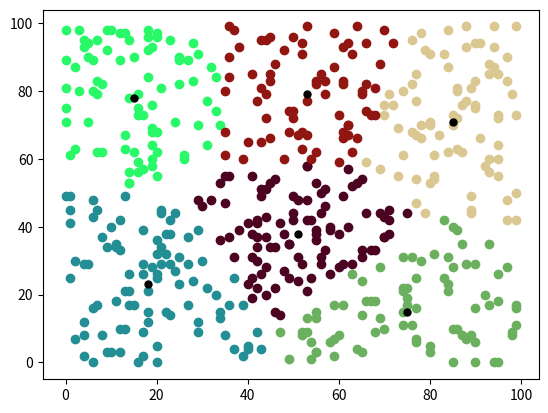

The matplotlib source for this figure:
import numpy as np
import matplotlib.pyplot as plt
import random as rnd


# generate random pts to populate array
# assign cluster to group by comparing distance --> assigned to group/clusterhead it is closest to via distance

#gets stuck at local optimums, need global max
#what if instead of comparing intrapoint distances, we compared the total point capture # of each group, and try to distribute that evenly after groups are formed?

def main(): # n = 20000 k = <30 is the coolest thing ever. the density of points is so much -> k = 600 tho
    #INPUTS: 
    n = 500 # of points
    z = 2 # of dimensions --> above 2, HUGE loss of information due to mapping from R^(>2) to R2 visualy
    domain = 100
    A = [] # n x z
    k = 6 #if k very high but k<n, error still thrown, think issue w sort logic
    Heads = []
    ClusterGroup1 = [] #new
    ClusterGroup2 = [] #old

    rgb = colorValues(k)
    A = populateA(A, n, z, domain)
    Heads = assign_init_CH(Heads, A, k, n)
    ClusterGroup1 = assignGroup(A, Heads, ClusterGroup1)
    print("CLUSTER POINTS: " + str(A))
    print(str(Heads) + " <- INITIAL CLUSTER HEADS")
    print(str(ClusterGroup1) + " <- INITIAL ASSIGNMENTS")
    #graph(A, Heads, ClusterGroup1, rgb) #<-- create list of rgb values so i can graph each iteration w same color

    i = 0
    while(ClusterGroup1 != ClusterGroup2 and i < 200): 
        # end case is if assignments don't update, doesnt mean Heads are stationary tho
        # other end case could be when average of cluster pts in group = prev head of group --> no motion
        print("ITERATION: " + str(i+1))
        Heads = average_CH(Heads, ClusterGroup1, A)
        print(str(Heads) + " <- NEW CLUSTER HEADS")

        ClusterGroup2 = ClusterGroup1[:]
        ClusterGroup1 = [] 
        #ClusterGroup1.clear()
        ClusterGroup1 = assignGroup(A, Heads, ClusterGroup1)
        #print("CLUSTER POINTS: " + str(A))

        print(str(ClusterGroup1) + " <- NEW ASSIGNMENTS ")

        print(ClusterGroup2 == ClusterGroup1)
        #graph(A, Heads, ClusterGroup1, rgb)

        i+=1
    #Heads = average_CH(Heads, ClusterGroup1, A) # to check if heads move, end condition assignment dep not movy dep
    graph(A, Heads, ClusterGroup1, rgb)
    
# after initial cluster assignment, the Heads will be determined by an average function for the group! 
# no need to get rid of redundancy btwn Heads and A

def populateA(A, n, z, domain): # UPDATED TO BE SCALABLE
    for i in range(n):
        A.append(list(np.random.randint(0, domain, z)))
    return A

def assign_init_CH(Heads, A, k, n): 
    I = rnd.sample(range(n), k)
    for i in range(k):
        Heads.append(A[I[i]])
    return Heads

def assignGroup(A, Heads, ClusterGroup):
    # compare each point to the heads --> choose minimum value
    assign = []
    for i in range(len(A)):
        #{compare index A to all three clusterheads. whichever has the min compare val distance wins}}
        for j in range(len(Heads)): 
            assign.append(getDistance(Heads[j], A[i]))
        ClusterGroup.append(assign.index(min(assign))) 
        #if one point is equidistant to both heads, first group(index) may recieve bias
        assign = []
    return ClusterGroup

def average_CH(Heads, ClusterGroup, A): 
    #for each k group, find the average of all values and replace current Head with the average coord vals.
    Points = []
    for i in range(len(Heads)):
        for j in range(len(A)):
            if(ClusterGroup[j] == i):
                Points.append(A[j])
        Heads[i] = getAverage(Points)
        Points = []
    return Heads

def getDistance(ClusterHead, Clusterpt): #Updated for scalability just have for loops
    val = 0
    for i in range(len(Clusterpt)):
        val += ((ClusterHead[i] - Clusterpt[i])**2)
    return val

def getAverage(Points): # MADE SCALABLE
    Head = []
    for i in range(len(Points[0])):
        sum = 0
        for j in range(len(Points)):
            sum += Points[j][i]
        Head.append(int(sum/len(Points)))
    return Head

def colorValues(k):
    rgb = []
    for i in range(k):
        rgb.append([rnd.random(), rnd.random(), rnd.random()])
    return rgb

def plotArray(Array, color, ClusterGroup, rgb):
    if color == 'points':
        for i in range(len(Array)): #k -> len(Heads)
            for j in range(len(Array)):
                if(ClusterGroup[j] == i):
                   plt.scatter(Array[j][0], Array[j][1], color = rgb[i])
            
    if color == 'heads':
        for i in range(len(Array)):
            plt.plot(Array[i][0], Array[i][1], marker="o", markersize=5, markeredgecolor="black", markerfacecolor="black")
    return 0

def plotArray3(Array, color, ClusterGroup, k, rgb): # If z = 3!!!! not working rn
    plt.axes(projection='3d')
    return 0

def graph(A, Heads, ClusterGroup, rgb):
    plotArray(A, 'points', ClusterGroup, rgb)
    plotArray(Heads, 'heads', ClusterGroup, rgb)
    plt.show()
    return 0
    
main()
#max optimization for closest pt to head forming group -> head location locally optimized tho!